3-way image classification set "waste dataset" from GitHub (IAT-ExploringAI-2025/Computer-Vision-Project-Overview); label vocabulary: hazardous waste, organic waste, recyclable waste.

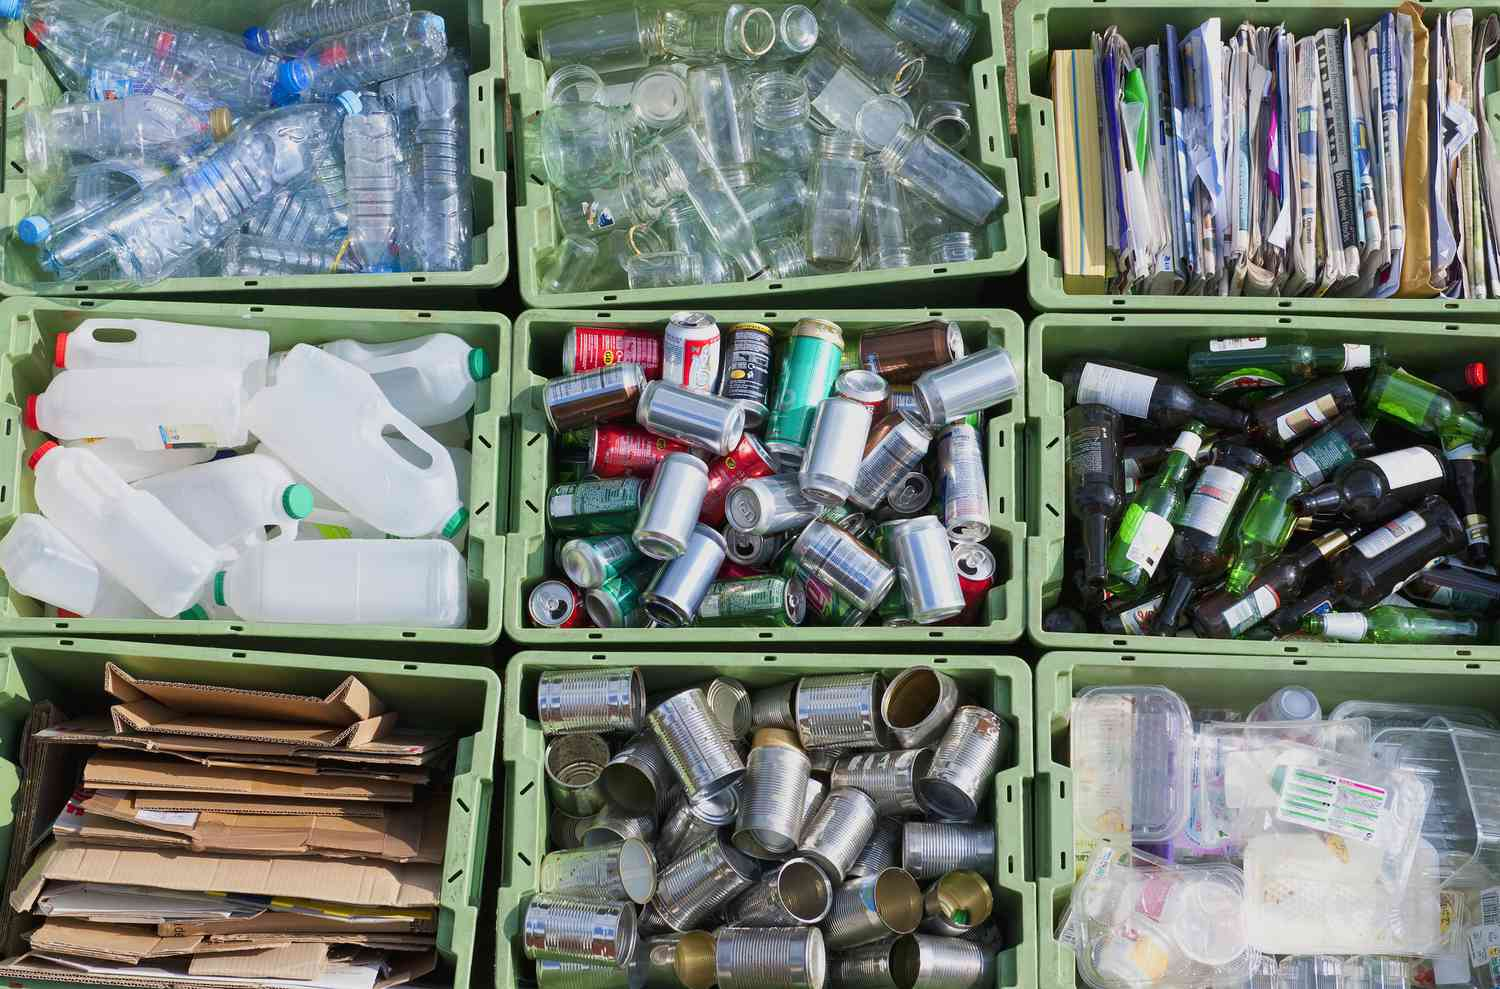
Label: recyclable waste

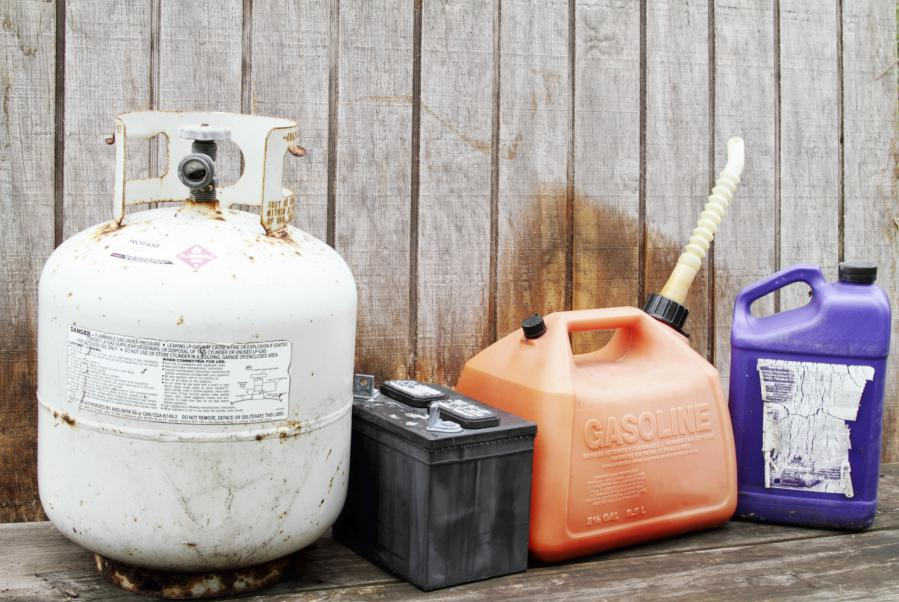
Label: hazardous waste

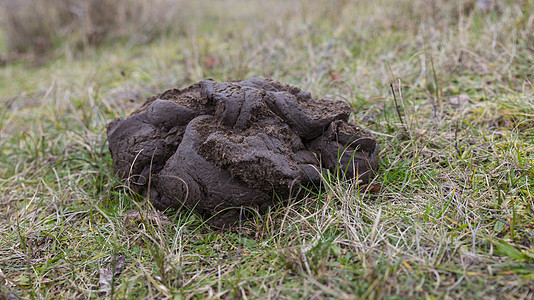
Label: organic waste

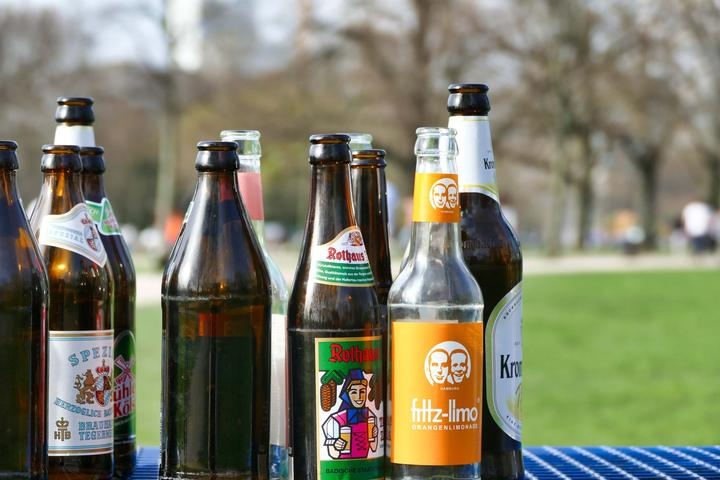
Label: recyclable waste

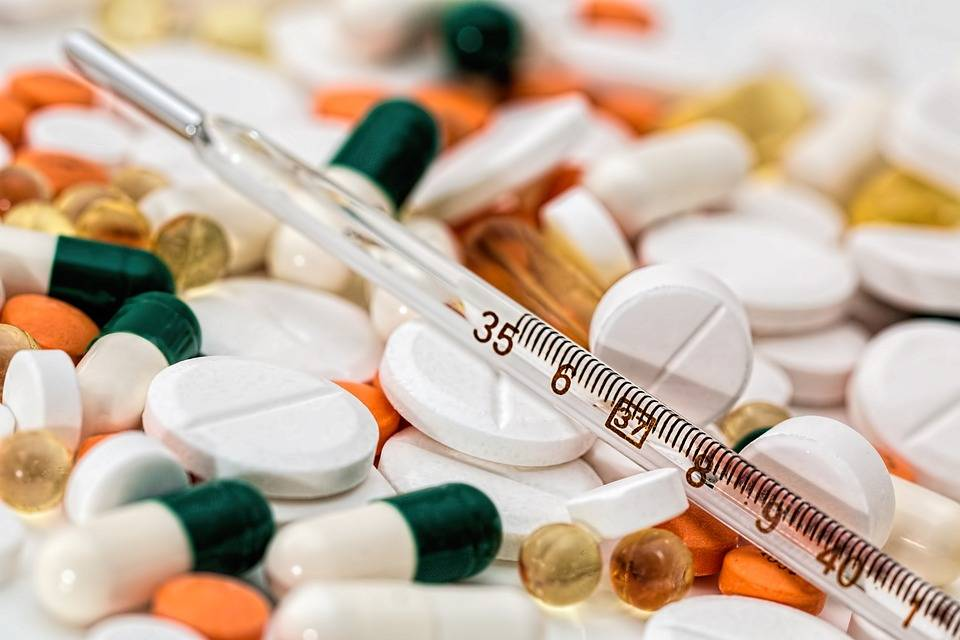
Label: hazardous waste

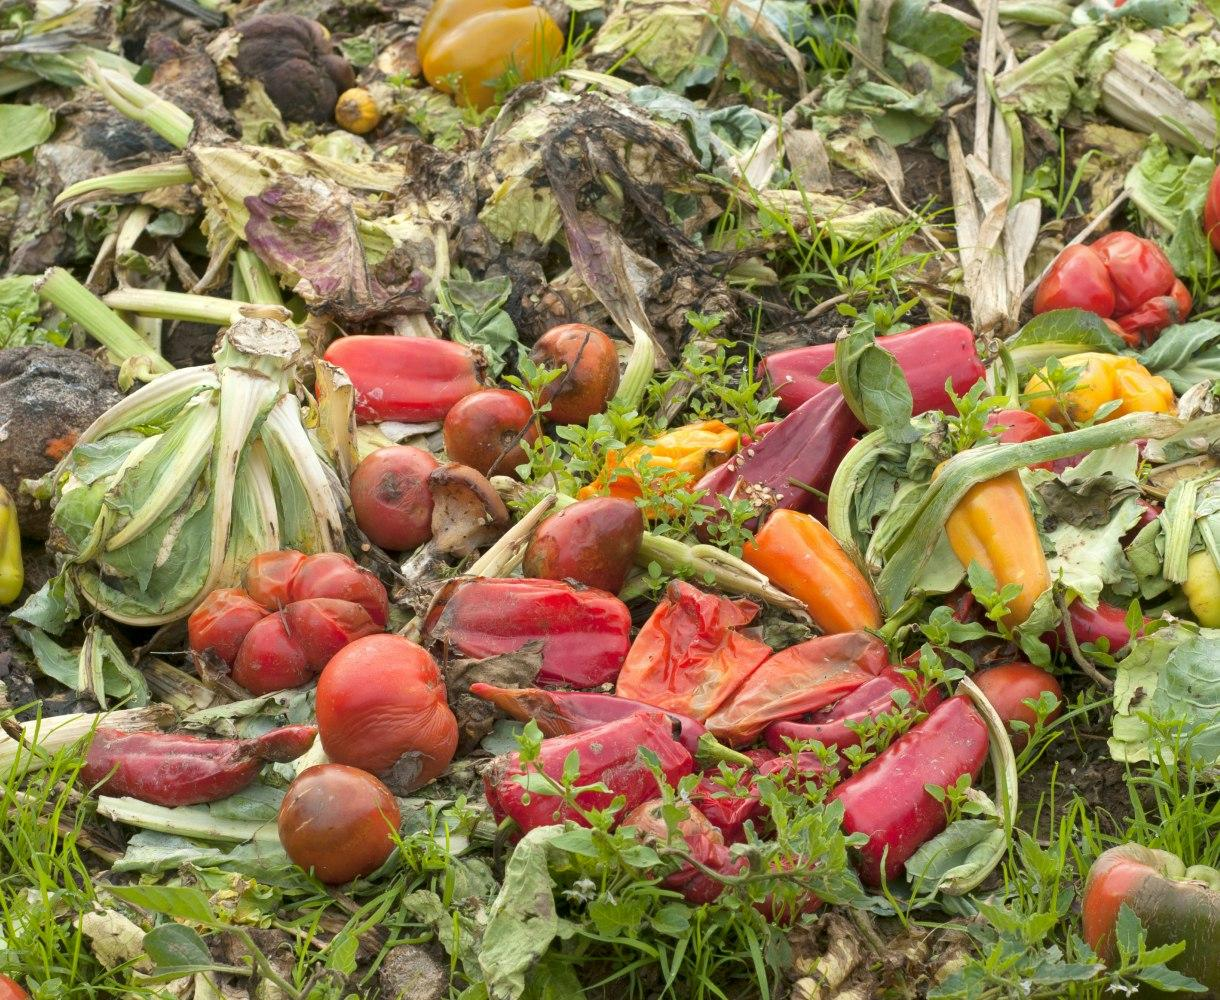
Label: organic waste
